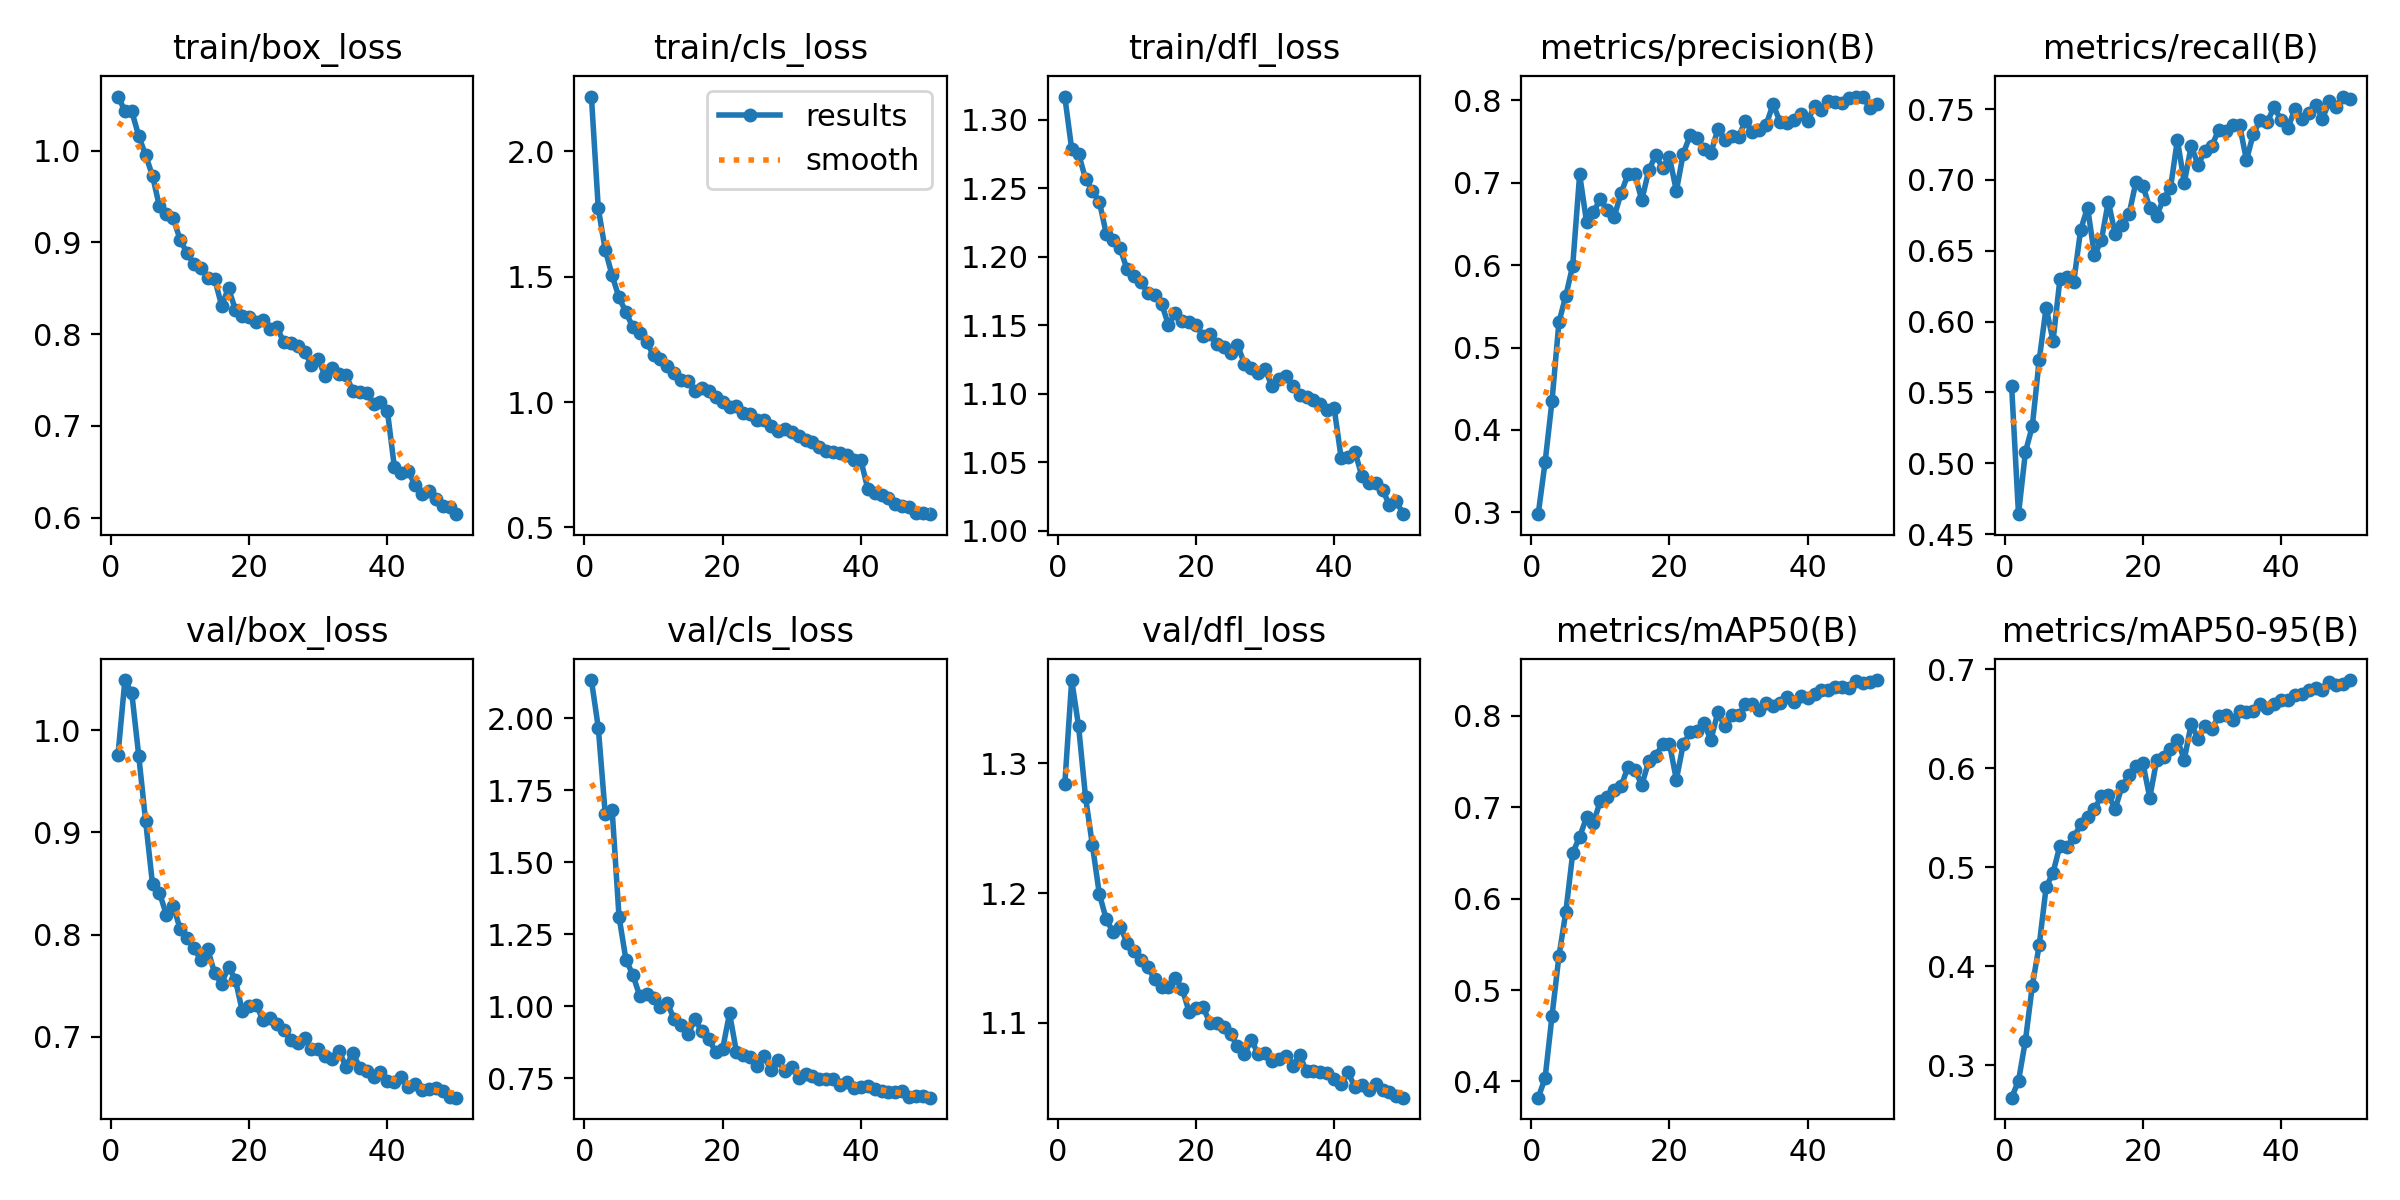

The table this chart was drawn from, first rows:
epoch, train/box_loss, train/cls_loss, train/dfl_loss, metrics/precision(B), metrics/recall(B), metrics/mAP50(B), metrics/mAP50-95(B), val/box_loss, val/cls_loss, val/dfl_loss, lr/pg0, lr/pg1, lr/pg2
1, 1.059, 2.218, 1.317, 0.2977, 0.5549, 0.3823, 0.2671, 0.9759, 2.134, 1.284, 0.0003694, 0.0003694, 0.0003694
2, 1.043, 1.772, 1.279, 0.3608, 0.4641, 0.4037, 0.2841, 1.049, 1.968, 1.364, 0.0007251, 0.0007251, 0.0007251
3, 1.043, 1.608, 1.275, 0.435, 0.5079, 0.4716, 0.3246, 1.036, 1.669, 1.329, 0.001066, 0.001066, 0.001066
4, 1.016, 1.504, 1.257, 0.5305, 0.5262, 0.537, 0.3803, 0.9752, 1.683, 1.274, 0.001045, 0.001045, 0.001045
5, 0.9949, 1.417, 1.248, 0.5628, 0.573, 0.5853, 0.4212, 0.9111, 1.311, 1.237, 0.001023, 0.001023, 0.001023
6, 0.9724, 1.358, 1.24, 0.5994, 0.6099, 0.6498, 0.4796, 0.8492, 1.162, 1.199, 0.001001, 0.001001, 0.001001
7, 0.9391, 1.298, 1.217, 0.71, 0.5865, 0.6676, 0.4944, 0.8411, 1.109, 1.18, 0.000979, 0.000979, 0.000979
8, 0.9311, 1.274, 1.212, 0.6526, 0.6301, 0.6887, 0.5216, 0.8195, 1.035, 1.17, 0.000957, 0.000957, 0.000957
9, 0.9261, 1.24, 1.206, 0.6643, 0.6314, 0.6831, 0.5202, 0.8283, 1.041, 1.174, 0.000935, 0.000935, 0.000935
10, 0.9027, 1.186, 1.191, 0.6806, 0.6282, 0.7068, 0.53, 0.8055, 1.029, 1.162, 0.000913, 0.000913, 0.000913
11, 0.8882, 1.173, 1.186, 0.6666, 0.6649, 0.7108, 0.5431, 0.7963, 0.998, 1.156, 0.000891, 0.000891, 0.000891
12, 0.8762, 1.143, 1.182, 0.6587, 0.6805, 0.7189, 0.5508, 0.7869, 1.01, 1.149, 0.000869, 0.000869, 0.000869
13, 0.8719, 1.116, 1.174, 0.6873, 0.6468, 0.7227, 0.5583, 0.7751, 0.9539, 1.143, 0.000847, 0.000847, 0.000847
14, 0.861, 1.086, 1.172, 0.7104, 0.6575, 0.7441, 0.5721, 0.7856, 0.9337, 1.134, 0.000825, 0.000825, 0.000825
15, 0.86, 1.085, 1.166, 0.7101, 0.6848, 0.741, 0.5723, 0.7622, 0.9036, 1.128, 0.000803, 0.000803, 0.000803
16, 0.8311, 1.045, 1.151, 0.6787, 0.6617, 0.7243, 0.5589, 0.7523, 0.954, 1.128, 0.000781, 0.000781, 0.000781
17, 0.8501, 1.054, 1.159, 0.715, 0.6685, 0.7503, 0.5818, 0.7686, 0.913, 1.134, 0.000759, 0.000759, 0.000759
18, 0.8263, 1.043, 1.153, 0.7332, 0.6757, 0.756, 0.5925, 0.7559, 0.8865, 1.126, 0.000737, 0.000737, 0.000737
19, 0.8202, 1.02, 1.153, 0.7184, 0.6986, 0.7688, 0.6024, 0.7251, 0.8404, 1.109, 0.000715, 0.000715, 0.000715
20, 0.8183, 0.9985, 1.15, 0.7311, 0.696, 0.7694, 0.6054, 0.7304, 0.8515, 1.111, 0.000693, 0.000693, 0.000693
21, 0.8131, 0.9796, 1.143, 0.6901, 0.6804, 0.7301, 0.57, 0.7316, 0.9752, 1.113, 0.000671, 0.000671, 0.000671
22, 0.815, 0.9828, 1.144, 0.7353, 0.6747, 0.7689, 0.6079, 0.7164, 0.8406, 1.1, 0.000649, 0.000649, 0.000649
23, 0.8057, 0.9571, 1.137, 0.7577, 0.6868, 0.7818, 0.6115, 0.7189, 0.8298, 1.1, 0.000627, 0.000627, 0.000627
24, 0.8077, 0.9514, 1.135, 0.7541, 0.6942, 0.7837, 0.6197, 0.7128, 0.8218, 1.097, 0.000605, 0.000605, 0.000605
25, 0.7911, 0.9304, 1.13, 0.7413, 0.7283, 0.7917, 0.6284, 0.7068, 0.7936, 1.091, 0.000583, 0.000583, 0.000583
26, 0.7908, 0.9303, 1.136, 0.7361, 0.698, 0.7733, 0.6086, 0.6973, 0.8265, 1.082, 0.0005611, 0.0005611, 0.0005611
27, 0.7872, 0.9058, 1.122, 0.7647, 0.7238, 0.8036, 0.6445, 0.6938, 0.7778, 1.076, 0.0005391, 0.0005391, 0.0005391
28, 0.7808, 0.8838, 1.119, 0.7522, 0.7108, 0.7887, 0.6293, 0.6987, 0.8128, 1.087, 0.0005171, 0.0005171, 0.0005171
29, 0.7666, 0.8924, 1.115, 0.7572, 0.7204, 0.8011, 0.6423, 0.6885, 0.7747, 1.076, 0.0004951, 0.0004951, 0.0004951
30, 0.7728, 0.8806, 1.118, 0.7559, 0.7243, 0.8003, 0.6395, 0.6885, 0.7898, 1.077, 0.0004731, 0.0004731, 0.0004731
31, 0.754, 0.8636, 1.106, 0.7748, 0.7356, 0.8128, 0.6528, 0.6811, 0.7516, 1.07, 0.0004511, 0.0004511, 0.0004511
32, 0.7626, 0.8491, 1.111, 0.7614, 0.7343, 0.8127, 0.6537, 0.6782, 0.7627, 1.073, 0.0004291, 0.0004291, 0.0004291
33, 0.7567, 0.8404, 1.113, 0.7642, 0.7389, 0.8058, 0.6488, 0.6866, 0.7558, 1.075, 0.0004071, 0.0004071, 0.0004071
34, 0.7552, 0.8221, 1.106, 0.7704, 0.7388, 0.8143, 0.658, 0.6708, 0.7482, 1.067, 0.0003851, 0.0003851, 0.0003851
35, 0.7382, 0.8057, 1.099, 0.7952, 0.714, 0.8102, 0.6569, 0.6846, 0.7467, 1.075, 0.0003631, 0.0003631, 0.0003631
36, 0.7369, 0.8018, 1.097, 0.7742, 0.7327, 0.8141, 0.6573, 0.6699, 0.7463, 1.063, 0.0003411, 0.0003411, 0.0003411
37, 0.7354, 0.7988, 1.096, 0.7728, 0.7422, 0.8209, 0.6652, 0.6668, 0.7247, 1.063, 0.0003191, 0.0003191, 0.0003191
38, 0.7244, 0.7888, 1.093, 0.7764, 0.7409, 0.8153, 0.6609, 0.6607, 0.7356, 1.062, 0.0002971, 0.0002971, 0.0002971
39, 0.7263, 0.7684, 1.088, 0.7832, 0.7513, 0.821, 0.6649, 0.6661, 0.7158, 1.062, 0.0002751, 0.0002751, 0.0002751
40, 0.7162, 0.7695, 1.089, 0.7746, 0.7425, 0.8198, 0.6682, 0.6569, 0.7191, 1.057, 0.0002531, 0.0002531, 0.0002531
41, 0.6556, 0.6548, 1.053, 0.7931, 0.7367, 0.824, 0.6692, 0.656, 0.7236, 1.053, 0.0002311, 0.0002311, 0.0002311
42, 0.6491, 0.6393, 1.054, 0.7884, 0.7499, 0.8281, 0.6737, 0.6612, 0.7113, 1.062, 0.0002091, 0.0002091, 0.0002091
43, 0.6513, 0.6283, 1.058, 0.7989, 0.7427, 0.8283, 0.6745, 0.6509, 0.7065, 1.05, 0.0001871, 0.0001871, 0.0001871
44, 0.6353, 0.6164, 1.04, 0.7982, 0.7472, 0.8319, 0.679, 0.6542, 0.7033, 1.052, 0.0001651, 0.0001651, 0.0001651
45, 0.6262, 0.5954, 1.035, 0.7965, 0.7533, 0.8315, 0.6806, 0.6482, 0.7024, 1.048, 0.0001431, 0.0001431, 0.0001431
46, 0.6293, 0.5838, 1.035, 0.8026, 0.7433, 0.8306, 0.6788, 0.6488, 0.7059, 1.053, 0.0001211, 0.0001211, 0.0001211
47, 0.62, 0.5831, 1.03, 0.8037, 0.7554, 0.8384, 0.6868, 0.6499, 0.6844, 1.048, 9.9101e-05, 9.9101e-05, 9.9101e-05
48, 0.6124, 0.5595, 1.019, 0.8046, 0.7518, 0.8353, 0.6839, 0.6472, 0.6883, 1.047, 7.7103e-05, 7.7103e-05, 7.7103e-05
49, 0.6113, 0.5592, 1.022, 0.7908, 0.7589, 0.8373, 0.6853, 0.6418, 0.6873, 1.044, 5.5106e-05, 5.5106e-05, 5.5106e-05
50, 0.6038, 0.5531, 1.012, 0.7956, 0.757, 0.839, 0.6889, 0.6407, 0.6821, 1.042, 3.3108e-05, 3.3108e-05, 3.3108e-05
